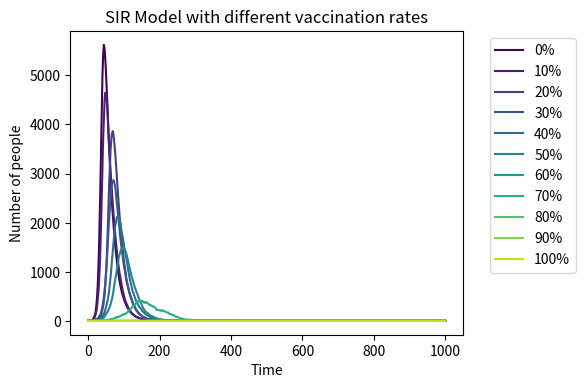

Python code for this plot:
# import necessary library
import numpy as np
import matplotlib.pyplot as plt
from matplotlib import cm

plt.figure(figsize=(6,4),dpi=150)

# Define infection probability and recovery probability
beta=0.3
gamma=0.05

# The total number of people
N=10000
# Define vaccination rates
vaccination_rates = [0, 0.1, 0.2, 0.3, 0.4, 0.5, 0.6, 0.7, 0.8, 0.9, 1.0]
peak_infections=[]

# Simulate with different vaccination rate
# Use enumerate to facilitate the color painting later
for idx, v_rate in enumerate(vaccination_rates):
    Imm=int(N*v_rate)
    I=1
    S=N-I-Imm
    R=0
    
    # S cannot be negative
    if S < 0:
        S=0
    S_history=[S]
    I_history=[I]
    R_history=[R]
    time=0
    time_history=[time]
    """
    for each time step (1 to 1000):
        p_infect = beta * I / N
        p_recover = gamma

        new_I = count of random choices (0 or 1) for S individuals with probability p_infect
        new_R = count of random choices (0 or 1) for I individuals with probability gamma

        I = I + new_I - new_R
        S = S - new_I
        R = R + new_R

        append S, I, R to history lists
    """
    for i in range(1000):
        time+=1
        p_Infected=beta*I/N
        p_Recovered=gamma

        new_I_list=np.random.choice(range(2), S, p=[1-p_Infected,p_Infected])
        new_I=np.sum(new_I_list)
        new_R_list=np.random.choice(range(2), I, p=[1-gamma,gamma])
        new_R=np.sum(new_R_list)

        I=I+new_I-new_R
        S = S - new_I
        R = R + new_R

        S_history.append(S)
        I_history.append(I)
        R_history.append(R)
        time_history.append(time)
    # record the peak infected people under this vaccination rate
    peak_infections.append(max(I_history))
    # drawing the curve
    color = cm.viridis(idx / len(vaccination_rates))
    plt.plot(time_history, I_history, color=color, label=f'{int(v_rate*100)}%')

# Adding labels
plt.xlabel('Time')
plt.ylabel('Number of people')
plt.title('SIR Model with different vaccination rates')
plt.legend(bbox_to_anchor=(1.05, 1), loc='upper left')
plt.tight_layout()
plt.show()
plt.savefig("SIR Model with different vaccination rates.png")
